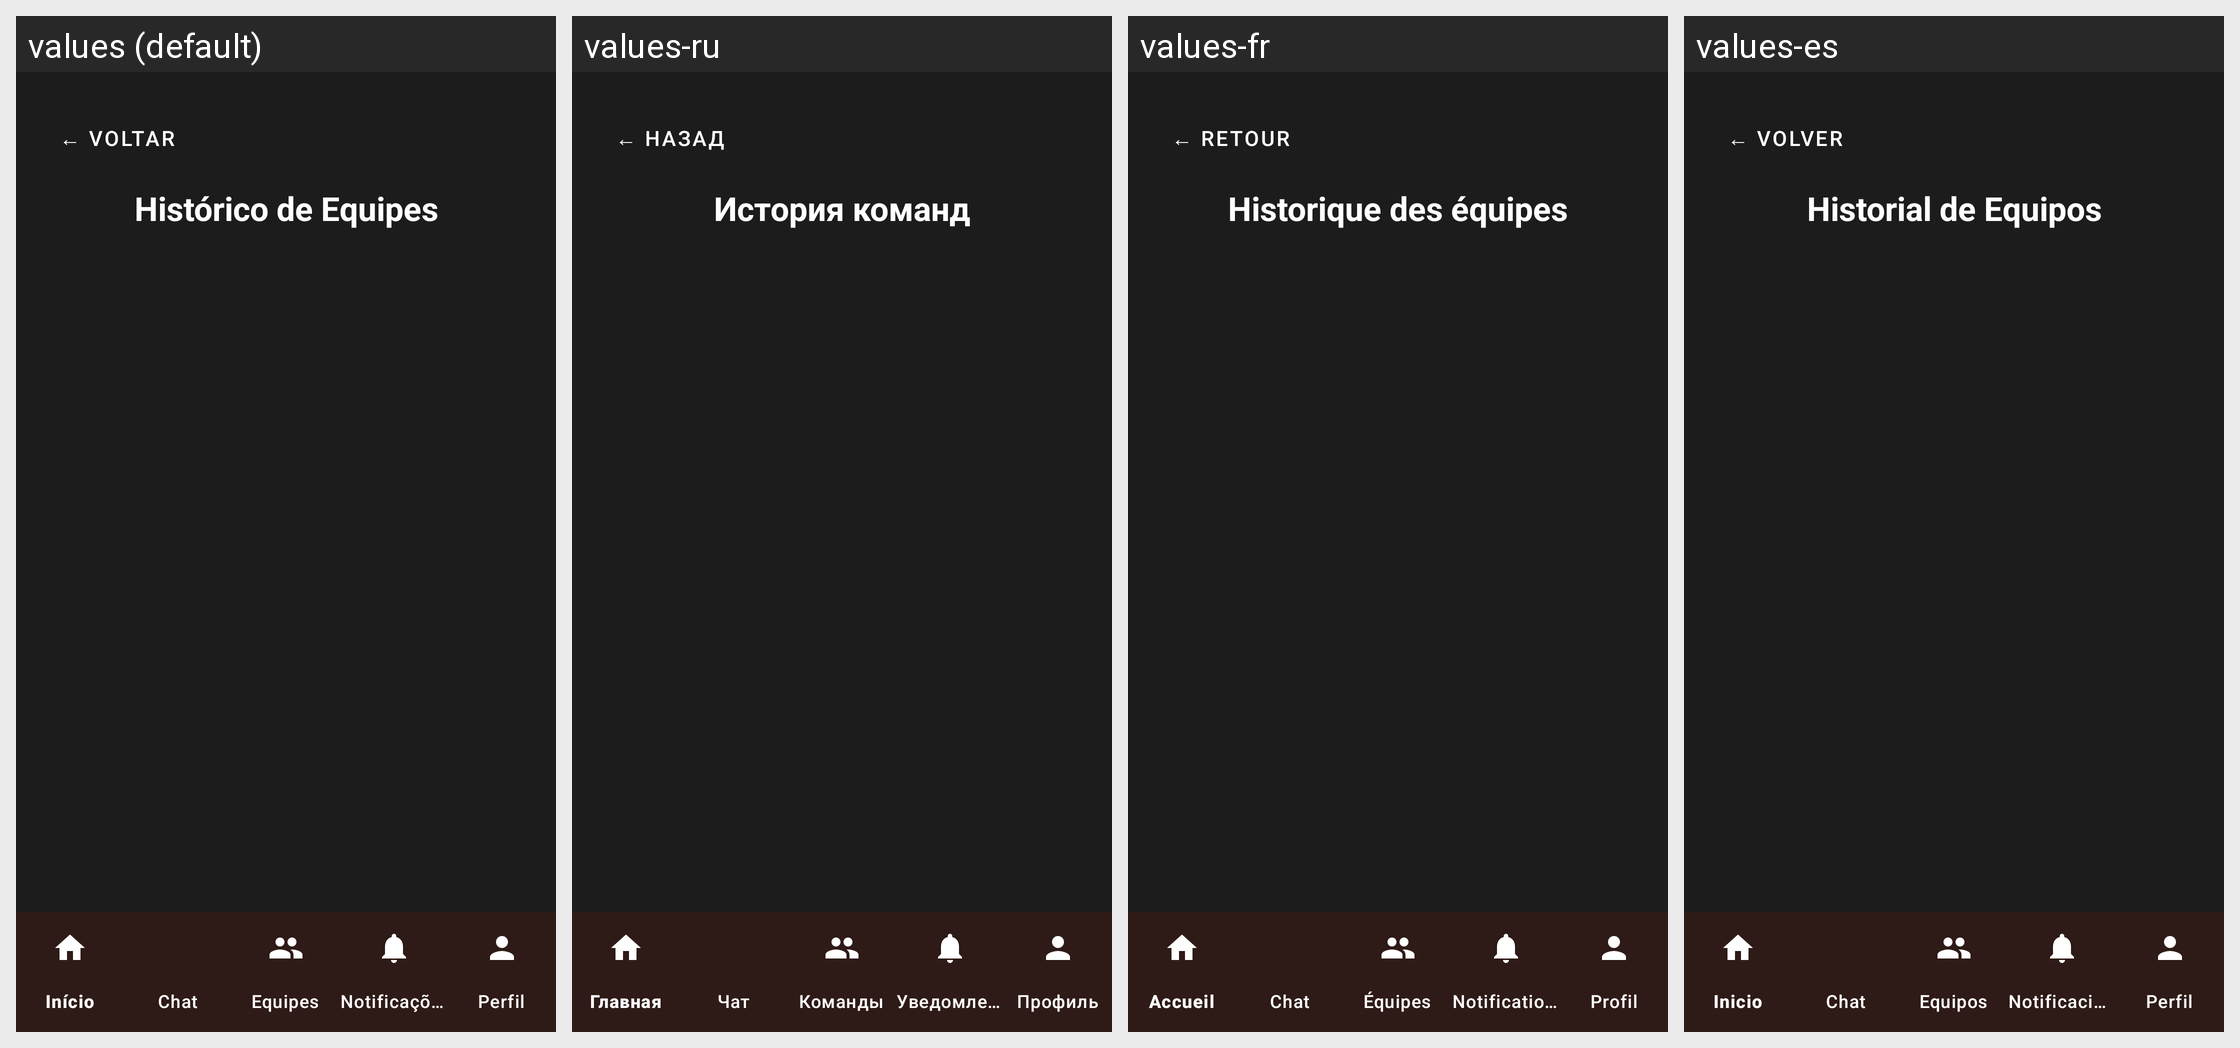

Translations of the strings shown on this Android screen, per locale in the grid:
Android screen res/layout/activity_historico_equipes.xml rendered under 4 locales, left to right: values (default), values-ru, values-fr, values-es. Device: Nexus 5 (rendered at 1080×1920; each locale shown at half size, 540×960, under a caption strip naming it); theme Theme.CTR.
Other locales in the repository, not shown: values-en, values-zh.
Strings drawn on this screen, with the default value and each locale's value (text and hints the layout hard-codes, and strings that could not be matched under every locale, appear in the picture but are not listed):

voltar
  values: ← VOLTAR
  values-ru: ← НАЗАД
  values-fr: ← RETOUR
  values-es: ← VOLVER

historico_equipes_titulo
  values: Histórico de Equipes
  values-ru: История команд
  values-fr: Historique des équipes
  values-es: Historial de Equipos
